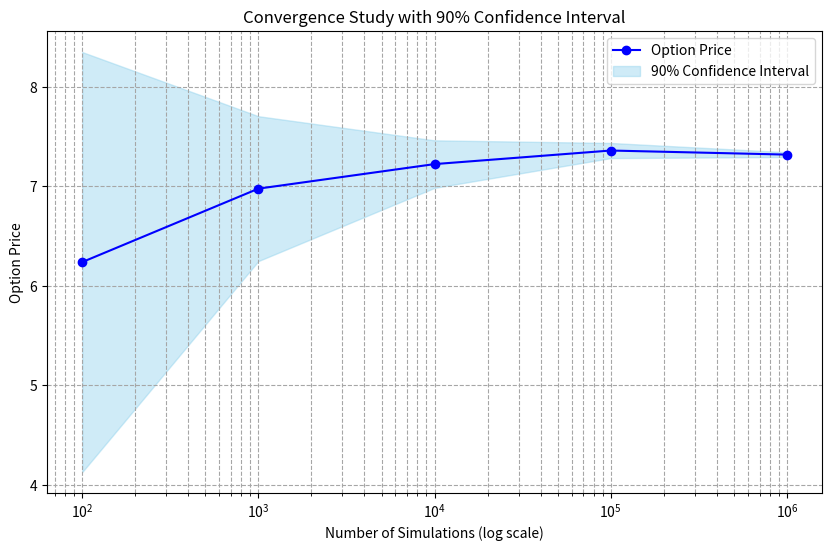

The script that saved this image:
# -*- coding: utf-8 -*-
"""
Created on Fri Sep  8 02:06:13 2023

[redacted]
"""

import numpy as np
import scipy.stats as stats
import matplotlib.pyplot as plt

def exchange_option_mc(S1_0, S2_0, T, r, q1, q2, sigma1, sigma2, rho, Q1, Q2, n_simulations=100000):
    np.random.seed(42)
    z = np.random.randn(n_simulations, 2)
    z[:, 1] = rho*z[:, 0] + np.sqrt(1-rho**2)*z[:, 1]  # Cholesky decomposition for correlated Brownian motions

    # Simulate asset prices using geometric Brownian motion
    S1_T = S1_0 * np.exp((r - q1 - 0.5 * sigma1**2) * T + sigma1 * np.sqrt(T) * z[:, 0])
    S2_T = S2_0 * np.exp((r - q2 - 0.5 * sigma2**2) * T + sigma2 * np.sqrt(T) * z[:, 1])
    
    # Calculate the payoff for each simulation
    payoffs = np.maximum(Q1*S1_T - Q2*S2_T, 0)
    
    # Calculate the option price
    option_price = np.exp(-r * T) * np.mean(payoffs)
    
    # Calculate the variance and confidence interval
    variance = np.var(payoffs)
    conf_interval = stats.norm.interval(0.95, loc=option_price, scale=np.sqrt(variance/n_simulations))
    
    return option_price, variance, conf_interval


def convergence_study(simulation_sizes, *args, save_path="convergence_study.png"):
    prices = []
    conf_intervals = []
    
    for sim_size in simulation_sizes:
        price, _, interval = exchange_option_mc(*args, n_simulations=sim_size)
        prices.append(price)
        conf_intervals.append(interval)
    
    lower_bounds = [interval[0] for interval in conf_intervals]
    upper_bounds = [interval[1] for interval in conf_intervals]
    
    plt.figure(figsize=(10,6))
    plt.plot(simulation_sizes, prices, '-o', label='Option Price', color='blue')
    plt.fill_between(simulation_sizes, lower_bounds, upper_bounds, color='skyblue', alpha=0.4, label='90% Confidence Interval')
    plt.xscale('log')  # Set x-axis to log scale
    plt.xlabel('Number of Simulations (log scale)')
    plt.ylabel('Option Price')
    plt.title('Convergence Study with 90% Confidence Interval')
    plt.legend()
    plt.grid(True, which="both", ls="--", c='0.65')
    
    # Save the figure at high resolution
    plt.savefig("convergence.png", dpi=300)
    
    plt.show()

# ... [rest of the code remains the same] ...

# Convergence study with 90% CI marks and log x-axis


# Define the parameters
S1_0, S2_0, T, r, q1, q2, sigma1, sigma2, rho, Q1, Q2 = 100, 105, 1, 0.05, 0.02, 0.03, 0.2, 0.25, 0.5, 1, 1
params = (S1_0, S2_0, T, r, q1, q2, sigma1, sigma2, rho, Q1, Q2)

# Get option price, variance, and confidence interval
price, variance, conf_interval = exchange_option_mc(*params)
print(f"Exchange Option Price (Monte Carlo): {price}")
print(f"Variance: {variance}")
print(f"95% Confidence Interval: {conf_interval}")

# Convergence study
convergence_study([100, 1000, 10000, 100000, 1000000], *params)

import numpy as np
import scipy.stats as stats
import matplotlib.pyplot as plt

# ... [Keep the exchange_option_mc function as before] ...

def correlation_study(correlations, *args):
    prices = [exchange_option_mc(*args[:-2], rho, *args[-2:])[0] for rho in correlations]
    
    plt.figure()
    plt.plot(correlations, prices, marker='o')
    plt.xlabel('Correlation (rho)')
    plt.ylabel('Option Price')
    plt.title('Behavior of Exchange Option Price with Correlation')
    plt.grid(True)
    plt.show()

# # Define the parameters
# S1_0, S2_0, T, r, q1, q2, sigma1, sigma2, rho, Q1, Q2 = 100, 105, 1, 0.05, 0.02, 0.03, 0.2, 0.25, 0.5, 1, 1
# params = (S1_0, S2_0, T, r, q1, q2, sigma1, sigma2, rho, Q1, Q2)

# # Study the behavior of the exchange option price with correlation
# correlations = np.linspace(-0, 1, 50)  # Creates 50 points from -1 to 1
# correlation_study(correlations, *params)

